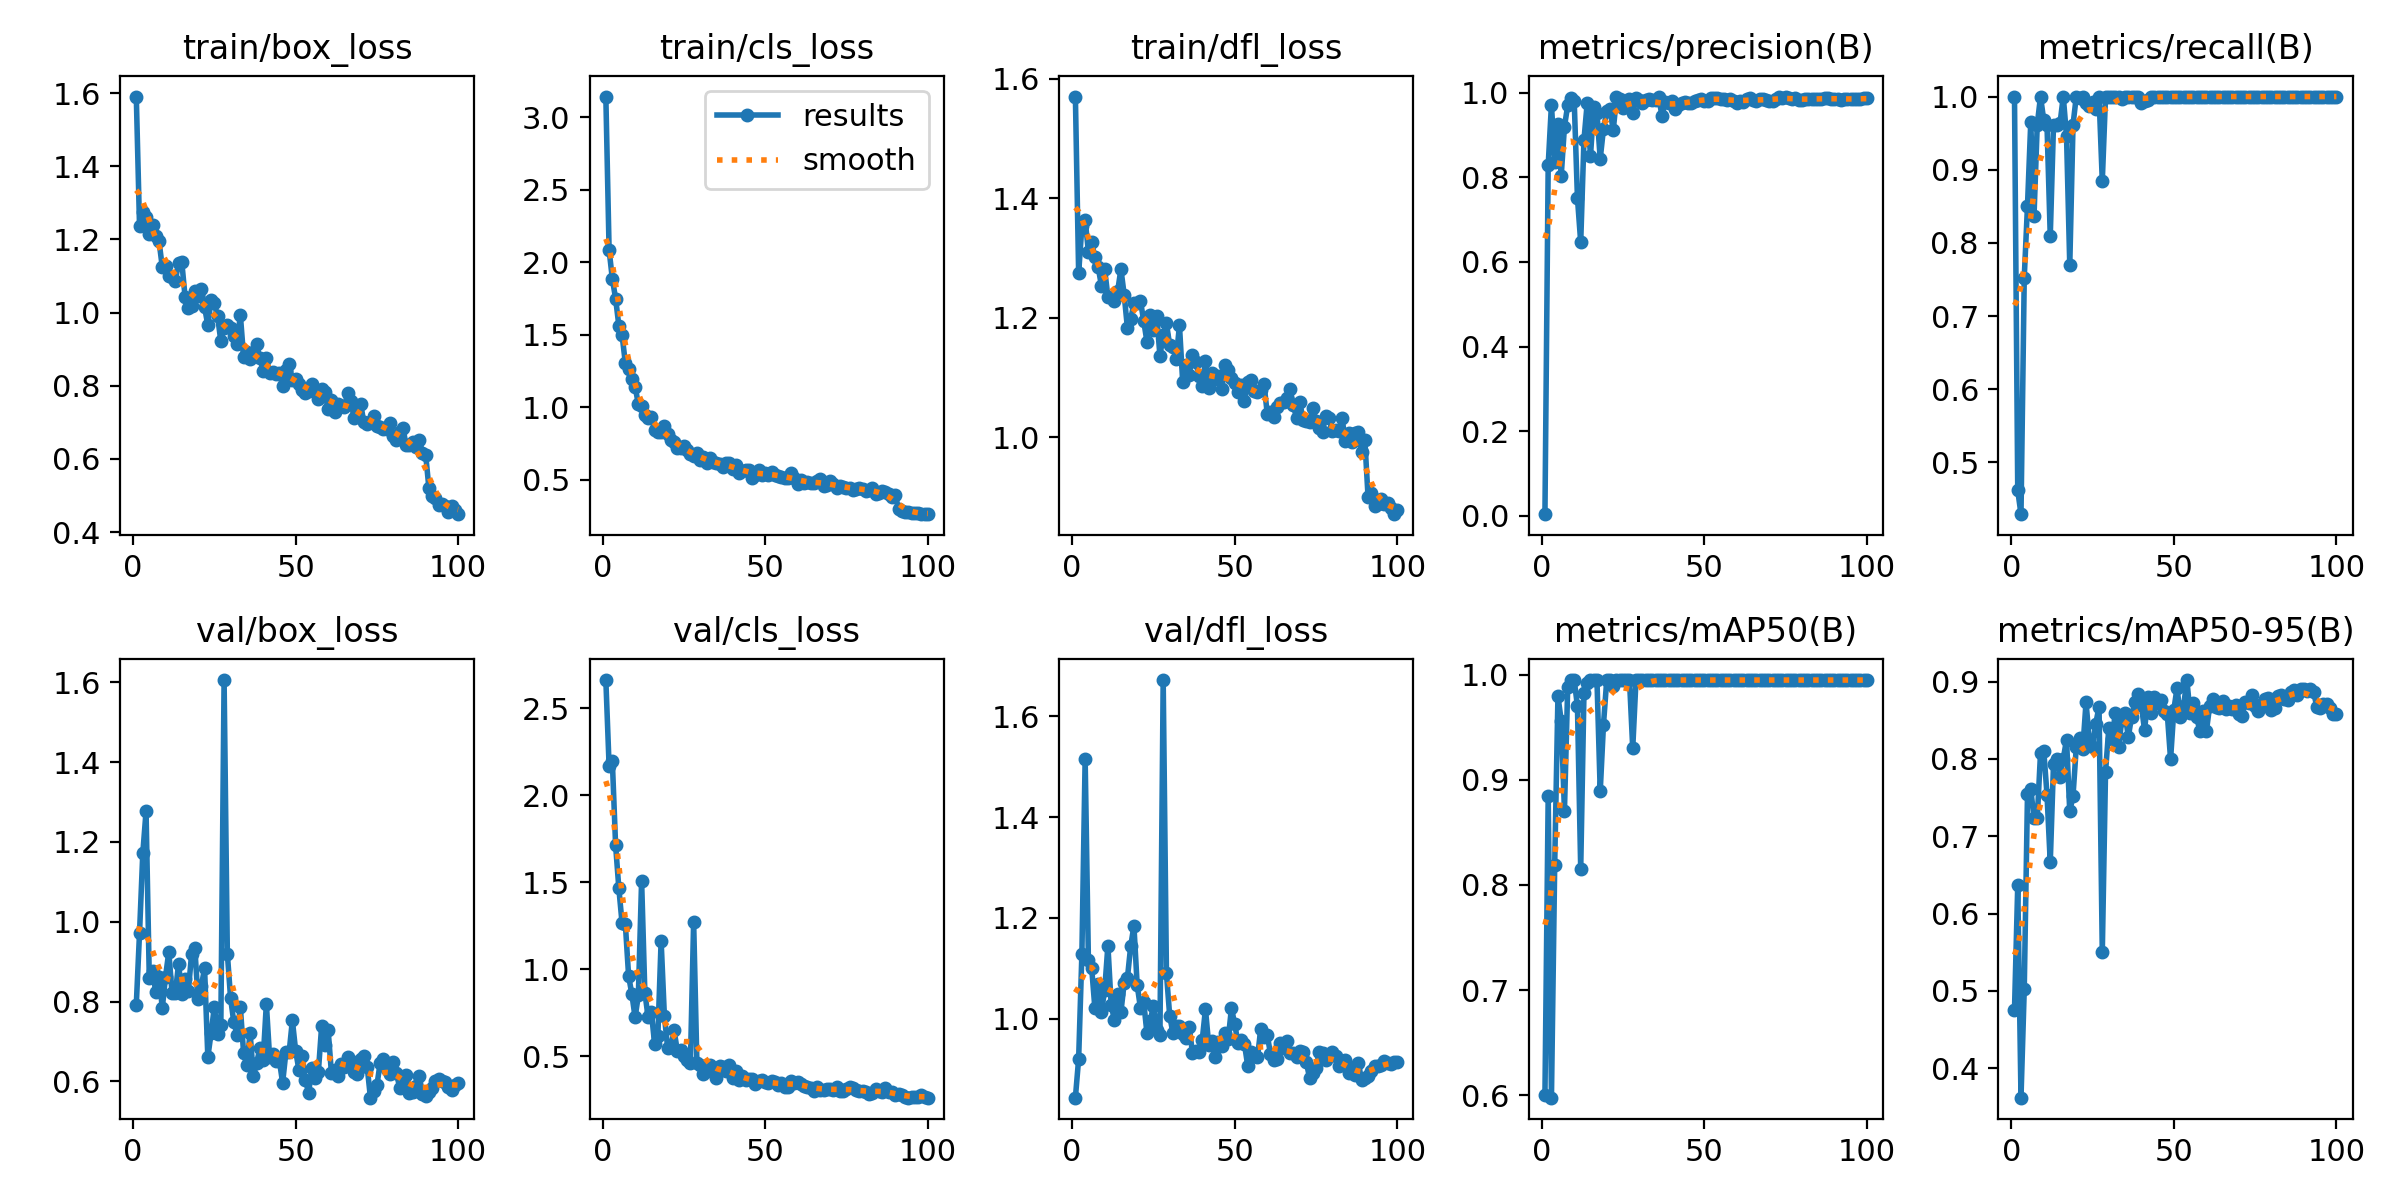

The table this chart was drawn from, first rows:
epoch, time, train/box_loss, train/cls_loss, train/dfl_loss, metrics/precision(B), metrics/recall(B), metrics/mAP50(B), metrics/mAP50-95(B), val/box_loss, val/cls_loss, val/dfl_loss, lr/pg0, lr/pg1, lr/pg2
1, 3.495, 1.591, 3.141, 1.57, 0.00348, 1, 0.6, 0.4751, 0.7923, 2.661, 0.8433, 0.0004001, 0.0004001, 0.0004001
2, 6.443, 1.236, 2.084, 1.274, 0.8291, 0.4615, 0.8843, 0.6365, 0.9726, 2.169, 0.9203, 0.0008087, 0.0008087, 0.0008087
3, 9.32, 1.274, 1.884, 1.353, 0.9722, 0.4291, 0.5976, 0.362, 1.172, 2.194, 1.129, 0.001209, 0.001209, 0.001209
4, 12.19, 1.262, 1.748, 1.364, 0.8375, 0.7525, 0.8192, 0.5021, 1.277, 1.712, 1.516, 0.001601, 0.001601, 0.001601
5, 15.06, 1.216, 1.561, 1.31, 0.9265, 0.8511, 0.9796, 0.7549, 0.8582, 1.464, 1.117, 0.001601, 0.001601, 0.001601
6, 17.92, 1.24, 1.495, 1.326, 0.8032, 0.9646, 0.9565, 0.7608, 0.8764, 1.262, 1.101, 0.001584, 0.001584, 0.001584
7, 20.79, 1.209, 1.302, 1.301, 0.9199, 0.8365, 0.8708, 0.7237, 0.823, 1.259, 1.021, 0.001568, 0.001568, 0.001568
8, 23.66, 1.195, 1.263, 1.285, 0.9702, 0.9615, 0.9884, 0.7231, 0.8607, 0.961, 1.069, 0.001551, 0.001551, 0.001551
9, 26.52, 1.124, 1.195, 1.253, 0.9873, 1, 0.995, 0.8072, 0.7841, 0.8558, 1.014, 0.001535, 0.001535, 0.001535
10, 30.46, 1.128, 1.141, 1.281, 0.9809, 0.9677, 0.995, 0.8108, 0.8627, 0.7225, 1.056, 0.001518, 0.001518, 0.001518
11, 33.35, 1.099, 1.019, 1.234, 0.751, 0.9609, 0.97, 0.7537, 0.9248, 0.8494, 1.145, 0.001502, 0.001502, 0.001502
12, 36.23, 1.099, 1.005, 1.235, 0.6466, 0.809, 0.8152, 0.6661, 0.8205, 1.508, 1.028, 0.001485, 0.001485, 0.001485
13, 39.08, 1.087, 0.9448, 1.228, 0.8889, 0.9615, 0.9828, 0.7934, 0.8202, 0.864, 0.9975, 0.001469, 0.001469, 0.001469
14, 42.03, 1.135, 0.9253, 1.244, 0.9761, 0.9615, 0.9925, 0.7996, 0.895, 0.7243, 1.05, 0.001452, 0.001452, 0.001452
15, 44.9, 1.137, 0.9289, 1.281, 0.8502, 0.9633, 0.995, 0.7761, 0.8185, 0.7533, 1.013, 0.001436, 0.001436, 0.001436
16, 47.77, 1.044, 0.8384, 1.238, 0.9673, 1, 0.995, 0.8, 0.8569, 0.5694, 1.071, 0.001419, 0.001419, 0.001419
17, 50.67, 1.011, 0.8296, 1.183, 0.9528, 0.9465, 0.995, 0.8249, 0.8255, 0.6179, 1.081, 0.001403, 0.001403, 0.001403
18, 53.55, 1.017, 0.8263, 1.197, 0.844, 0.7692, 0.889, 0.732, 0.9188, 1.163, 1.144, 0.001386, 0.001386, 0.001386
19, 56.41, 1.058, 0.8698, 1.224, 0.9151, 0.9615, 0.9526, 0.7523, 0.9339, 0.732, 1.185, 0.00137, 0.00137, 0.00137
20, 59.29, 1.045, 0.8133, 1.224, 0.9559, 1, 0.995, 0.8154, 0.8061, 0.549, 1.067, 0.001353, 0.001353, 0.001353
21, 62.21, 1.065, 0.7752, 1.228, 0.9608, 0.9986, 0.995, 0.8273, 0.8385, 0.5538, 1.022, 0.001337, 0.001337, 0.001337
22, 65.21, 1.015, 0.7564, 1.195, 0.9112, 1, 0.9896, 0.8127, 0.8835, 0.6476, 1.033, 0.00132, 0.00132, 0.00132
23, 68.16, 0.9652, 0.7154, 1.16, 0.9892, 0.9918, 0.995, 0.873, 0.6608, 0.5275, 0.9719, 0.001304, 0.001304, 0.001304
24, 71.11, 1.034, 0.72, 1.204, 0.9843, 0.9868, 0.995, 0.8249, 0.7205, 0.5354, 0.9957, 0.001287, 0.001287, 0.001287
25, 74.05, 1.025, 0.7286, 1.179, 0.9645, 0.9928, 0.995, 0.8151, 0.7862, 0.4992, 1.025, 0.001271, 0.001271, 0.001271
26, 76.99, 0.9898, 0.7039, 1.203, 0.9735, 0.9827, 0.995, 0.8457, 0.7186, 0.4754, 0.9783, 0.001254, 0.001254, 0.001254
27, 80.08, 0.922, 0.6785, 1.136, 0.9857, 1, 0.995, 0.8673, 0.7413, 0.4593, 0.9681, 0.001238, 0.001238, 0.001238
28, 83.7, 0.9575, 0.6639, 1.17, 0.9514, 0.8846, 0.9301, 0.5497, 1.606, 1.273, 1.672, 0.001221, 0.001221, 0.001221
29, 87.25, 0.9654, 0.6809, 1.19, 0.9885, 1, 0.995, 0.7833, 0.9204, 0.4629, 1.09, 0.001205, 0.001205, 0.001205
30, 91.82, 0.9566, 0.6368, 1.154, 0.9839, 1, 0.995, 0.8394, 0.8086, 0.4463, 1.006, 0.001188, 0.001188, 0.001188
31, 96.22, 0.9363, 0.6554, 1.15, 0.9771, 1, 0.995, 0.8253, 0.7475, 0.3995, 0.9713, 0.001172, 0.001172, 0.001172
32, 100.3, 0.9154, 0.6119, 1.13, 0.9831, 1, 0.995, 0.8595, 0.717, 0.4331, 0.9849, 0.001155, 0.001155, 0.001155
33, 104.7, 0.9938, 0.6453, 1.187, 0.9849, 1, 0.995, 0.8149, 0.7857, 0.4509, 0.9848, 0.001139, 0.001139, 0.001139
34, 108.5, 0.8791, 0.6224, 1.092, 0.9821, 0.9961, 0.995, 0.8504, 0.6711, 0.4092, 0.9691, 0.001122, 0.001122, 0.001122
35, 112.1, 0.8912, 0.6111, 1.12, 0.9828, 1, 0.995, 0.8588, 0.6398, 0.3759, 0.9613, 0.001106, 0.001106, 0.001106
36, 115.8, 0.8724, 0.6069, 1.105, 0.9908, 1, 0.995, 0.8283, 0.7219, 0.4407, 0.9838, 0.001089, 0.001089, 0.001089
37, 119.3, 0.8805, 0.5863, 1.138, 0.9443, 1, 0.995, 0.8544, 0.613, 0.4404, 0.9323, 0.001073, 0.001073, 0.001073
38, 122.9, 0.9143, 0.6161, 1.126, 0.9792, 1, 0.995, 0.8729, 0.646, 0.4171, 0.9356, 0.001056, 0.001056, 0.001056
39, 126.3, 0.8748, 0.6151, 1.103, 0.9758, 1, 0.995, 0.8842, 0.6825, 0.4501, 0.9331, 0.00104, 0.00104, 0.00104
40, 130.3, 0.841, 0.5723, 1.086, 0.9819, 0.9911, 0.995, 0.8699, 0.6532, 0.3761, 0.9575, 0.001023, 0.001023, 0.001023
41, 133.9, 0.8752, 0.601, 1.127, 0.9621, 0.994, 0.995, 0.8369, 0.7943, 0.412, 1.019, 0.001007, 0.001007, 0.001007
42, 136.9, 0.8358, 0.5483, 1.082, 0.9717, 0.9959, 0.995, 0.8794, 0.6598, 0.3615, 0.9488, 0.0009904, 0.0009904, 0.0009904
43, 139.8, 0.8385, 0.5561, 1.108, 0.9764, 1, 0.995, 0.8595, 0.6685, 0.3844, 0.9558, 0.0009739, 0.0009739, 0.0009739
44, 142.8, 0.8307, 0.5637, 1.097, 0.9785, 1, 0.995, 0.8794, 0.6519, 0.362, 0.9247, 0.0009574, 0.0009574, 0.0009574
45, 146.5, 0.8348, 0.5628, 1.103, 0.977, 1, 0.995, 0.8718, 0.6519, 0.3708, 0.9544, 0.0009409, 0.0009409, 0.0009409
46, 149.5, 0.7986, 0.5117, 1.081, 0.9757, 1, 0.995, 0.8762, 0.5963, 0.367, 0.9453, 0.0009244, 0.0009244, 0.0009244
47, 152.4, 0.8436, 0.5335, 1.121, 0.9817, 1, 0.995, 0.8618, 0.6724, 0.3383, 0.9714, 0.0009078, 0.0009078, 0.0009078
48, 155.4, 0.8602, 0.5641, 1.112, 0.9834, 1, 0.995, 0.8577, 0.6724, 0.3554, 0.9598, 0.0008913, 0.0008913, 0.0008913
49, 158.3, 0.8159, 0.532, 1.098, 0.9854, 1, 0.995, 0.7994, 0.7528, 0.3643, 1.021, 0.0008748, 0.0008748, 0.0008748
50, 161.4, 0.8171, 0.5437, 1.09, 0.9819, 1, 0.995, 0.8634, 0.6771, 0.3509, 0.989, 0.0008583, 0.0008583, 0.0008583
51, 164.4, 0.8052, 0.5289, 1.075, 0.981, 1, 0.995, 0.892, 0.6288, 0.3436, 0.9523, 0.0008418, 0.0008418, 0.0008418
52, 167.3, 0.7886, 0.5501, 1.088, 0.987, 1, 0.995, 0.8541, 0.6638, 0.3558, 0.9578, 0.0008253, 0.0008253, 0.0008253
53, 170.2, 0.7813, 0.5322, 1.061, 0.9871, 1, 0.995, 0.868, 0.6032, 0.3512, 0.9496, 0.0008088, 0.0008088, 0.0008088
54, 173.2, 0.7859, 0.5261, 1.091, 0.9885, 1, 0.995, 0.9019, 0.5715, 0.3333, 0.9064, 0.0007923, 0.0007923, 0.0007923
55, 176.3, 0.8044, 0.5205, 1.096, 0.9863, 1, 0.995, 0.8596, 0.6343, 0.3454, 0.9343, 0.0007758, 0.0007758, 0.0007758
56, 179.3, 0.7877, 0.5135, 1.077, 0.9844, 1, 0.995, 0.8727, 0.6083, 0.3242, 0.926, 0.0007593, 0.0007593, 0.0007593
57, 182.4, 0.764, 0.5088, 1.075, 0.9837, 1, 0.995, 0.854, 0.6245, 0.3227, 0.9231, 0.0007428, 0.0007428, 0.0007428
58, 185.6, 0.7898, 0.543, 1.079, 0.9863, 1, 0.995, 0.8364, 0.7386, 0.359, 0.9799, 0.0007263, 0.0007263, 0.0007263
59, 189, 0.7818, 0.5136, 1.089, 0.9797, 1, 0.995, 0.8613, 0.6916, 0.348, 0.9629, 0.0007098, 0.0007098, 0.0007098
60, 192.8, 0.7355, 0.4703, 1.039, 0.977, 1, 0.995, 0.8355, 0.7289, 0.3497, 0.9672, 0.0006933, 0.0006933, 0.0006933
... 40 more rows
